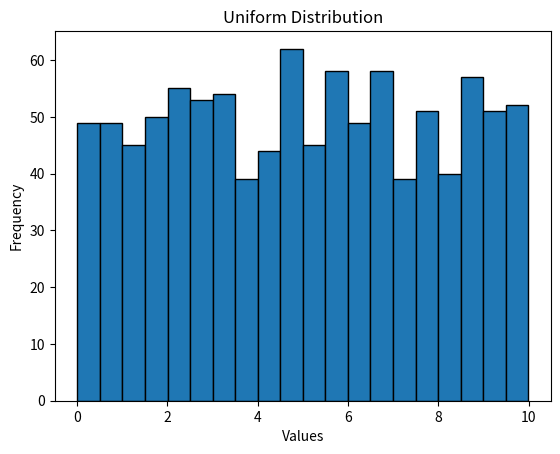

Generate this figure with matplotlib:
import numpy as np
import matplotlib.pyplot as plt

# Define the range for the uniform distribution
low = 0  # Lower bound
high = 10  # Upper bound

# Generate random values from the uniform distribution
num_values = 1000
uniform_values = np.random.uniform(low,high,num_values)

# Plot the histogram of the uniform distribution
plt.hist(uniform_values,bins = 20, edgecolor='black')
plt.xlabel("Values")
plt.ylabel("Frequency")
plt.title("Uniform Distribution")
plt.show()